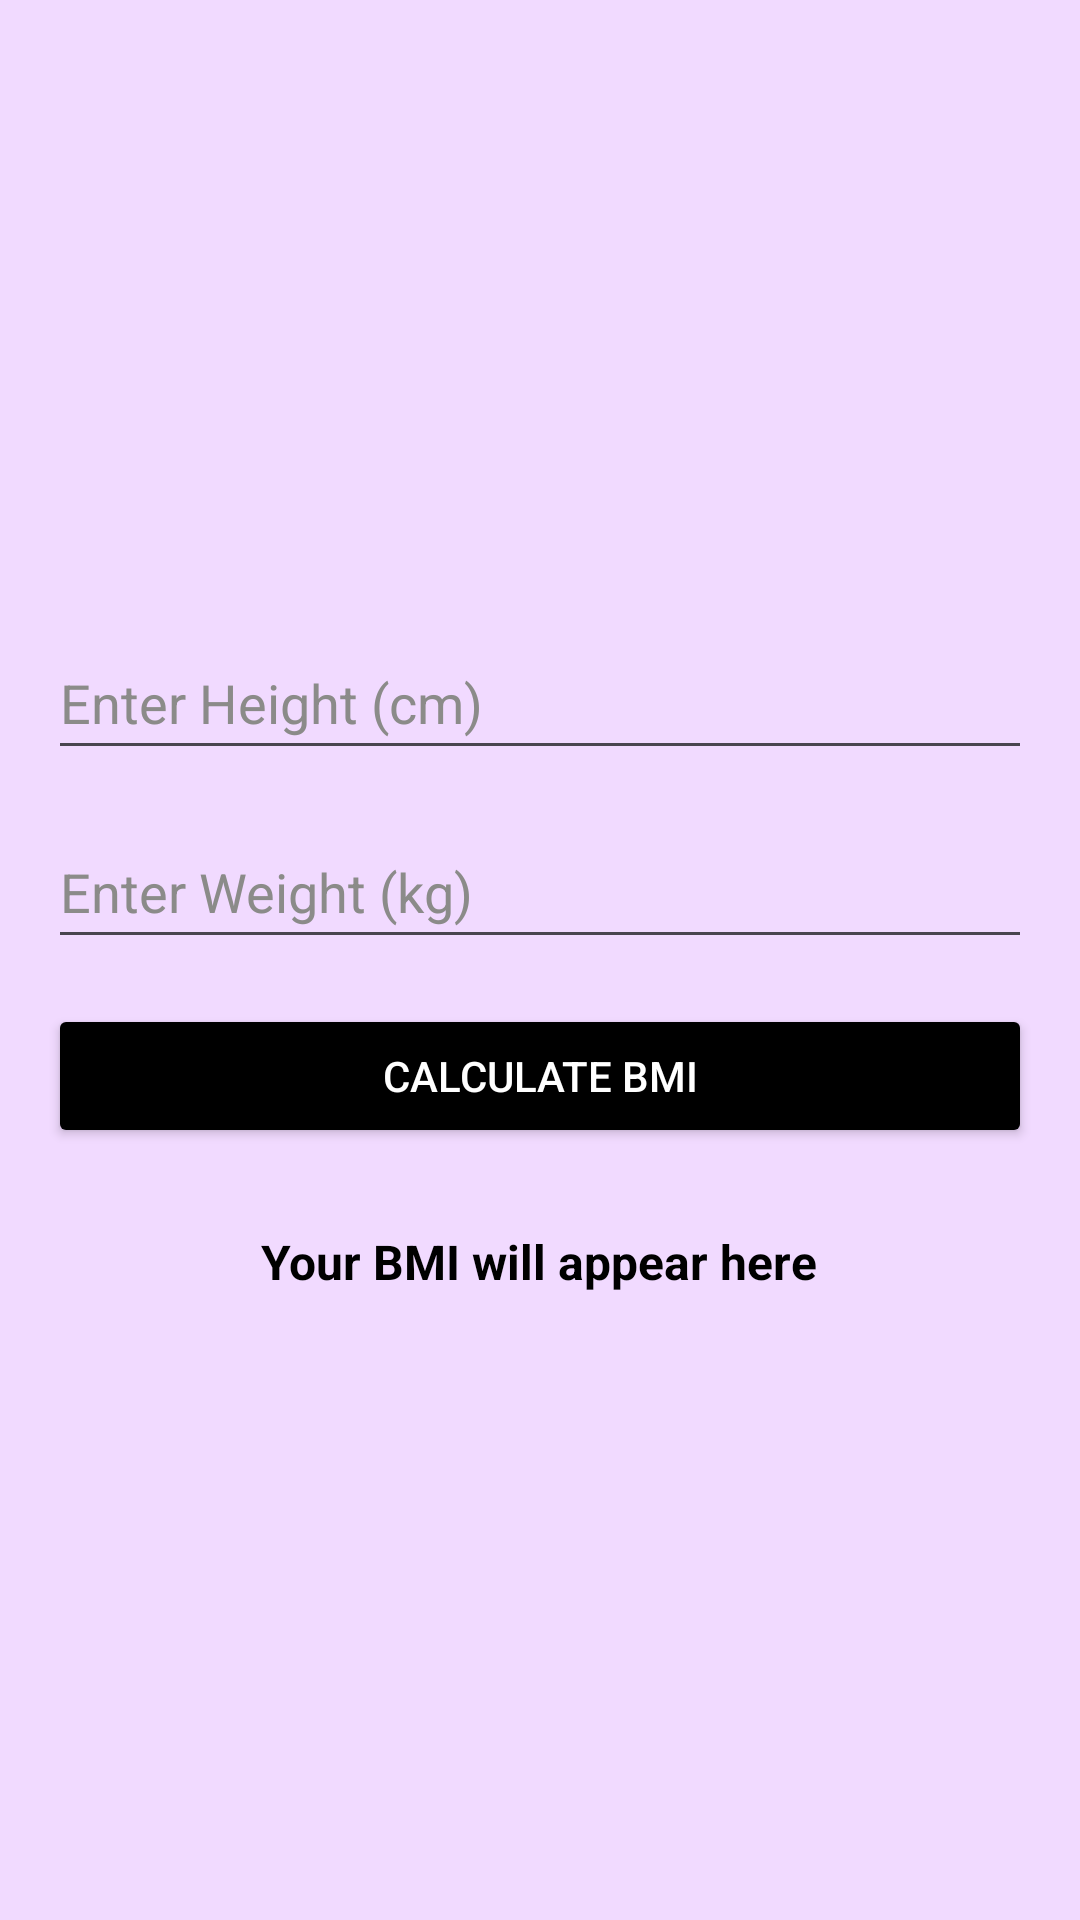

Reconstruct the res/layout file that produces this screen, plus the resources it refers to.
<!-- AndroidManifest.xml: application theme Theme.Fitnessia -->
<!-- res/layout/activity_bmicalculator.xml -->
<?xml version="1.0" encoding="utf-8"?>
<LinearLayout xmlns:android="http://schemas.android.com/apk/res/android"
android:layout_width="match_parent"
android:layout_height="match_parent"
xmlns:app="http://schemas.android.com/apk/res-auto"
xmlns:tools="http://schemas.android.com/tools"
android:id="@+id/main"
android:orientation="vertical"
android:padding="16dp"
    android:background="@color/other"
android:gravity="center">

<EditText
    android:id="@+id/heightEditText"
    android:layout_width="match_parent"
    android:layout_height="wrap_content"
    android:minHeight="48dp"
    android:hint="Enter Height (cm)"
    android:inputType="numberDecimal"
    android:textColorHint="@color/grey"
    android:textColor="@color/black"
    android:layout_marginBottom="15dp"/>

<EditText
    android:id="@+id/weightEditText"
    android:layout_width="match_parent"
    android:layout_height="wrap_content"
    android:minHeight="48dp"
    android:hint="Enter Weight (kg)"
    android:inputType="numberDecimal"
    android:textColorHint="@color/grey"
    android:textColor="@color/black"
    android:layout_marginBottom="15dp"/>

<Button
    android:id="@+id/calculateButton"
    android:layout_width="match_parent"
    android:layout_height="wrap_content"
    android:text="Calculate BMI"
    android:backgroundTint="@color/black"
    android:textColor="@color/white"
    android:layout_marginBottom="15dp"/>

<TextView
    android:id="@+id/bmiResultTextView"
    android:layout_width="wrap_content"
    android:layout_height="wrap_content"
    android:text="Your BMI will appear here"
    android:textColor="@color/black"
    android:textStyle="bold"
    android:textSize="16sp"
    android:layout_marginTop="12dp"
    android:gravity="center"/>

</LinearLayout>
<!-- resources referenced by this layout -->
<resources>
  <color name="black">#FF000000</color>
  <color name="grey">#8b8b89</color>
  <color name="other">#f1daff</color>
  <color name="white">#FFFFFFFF</color>
  <style name="Theme.Fitnessia" parent="Base.Theme.Fitnessia" />
  <style name="Base.Theme.Fitnessia" parent="Theme.Material3.DayNight.NoActionBar">
          
          
      </style>
</resources>
